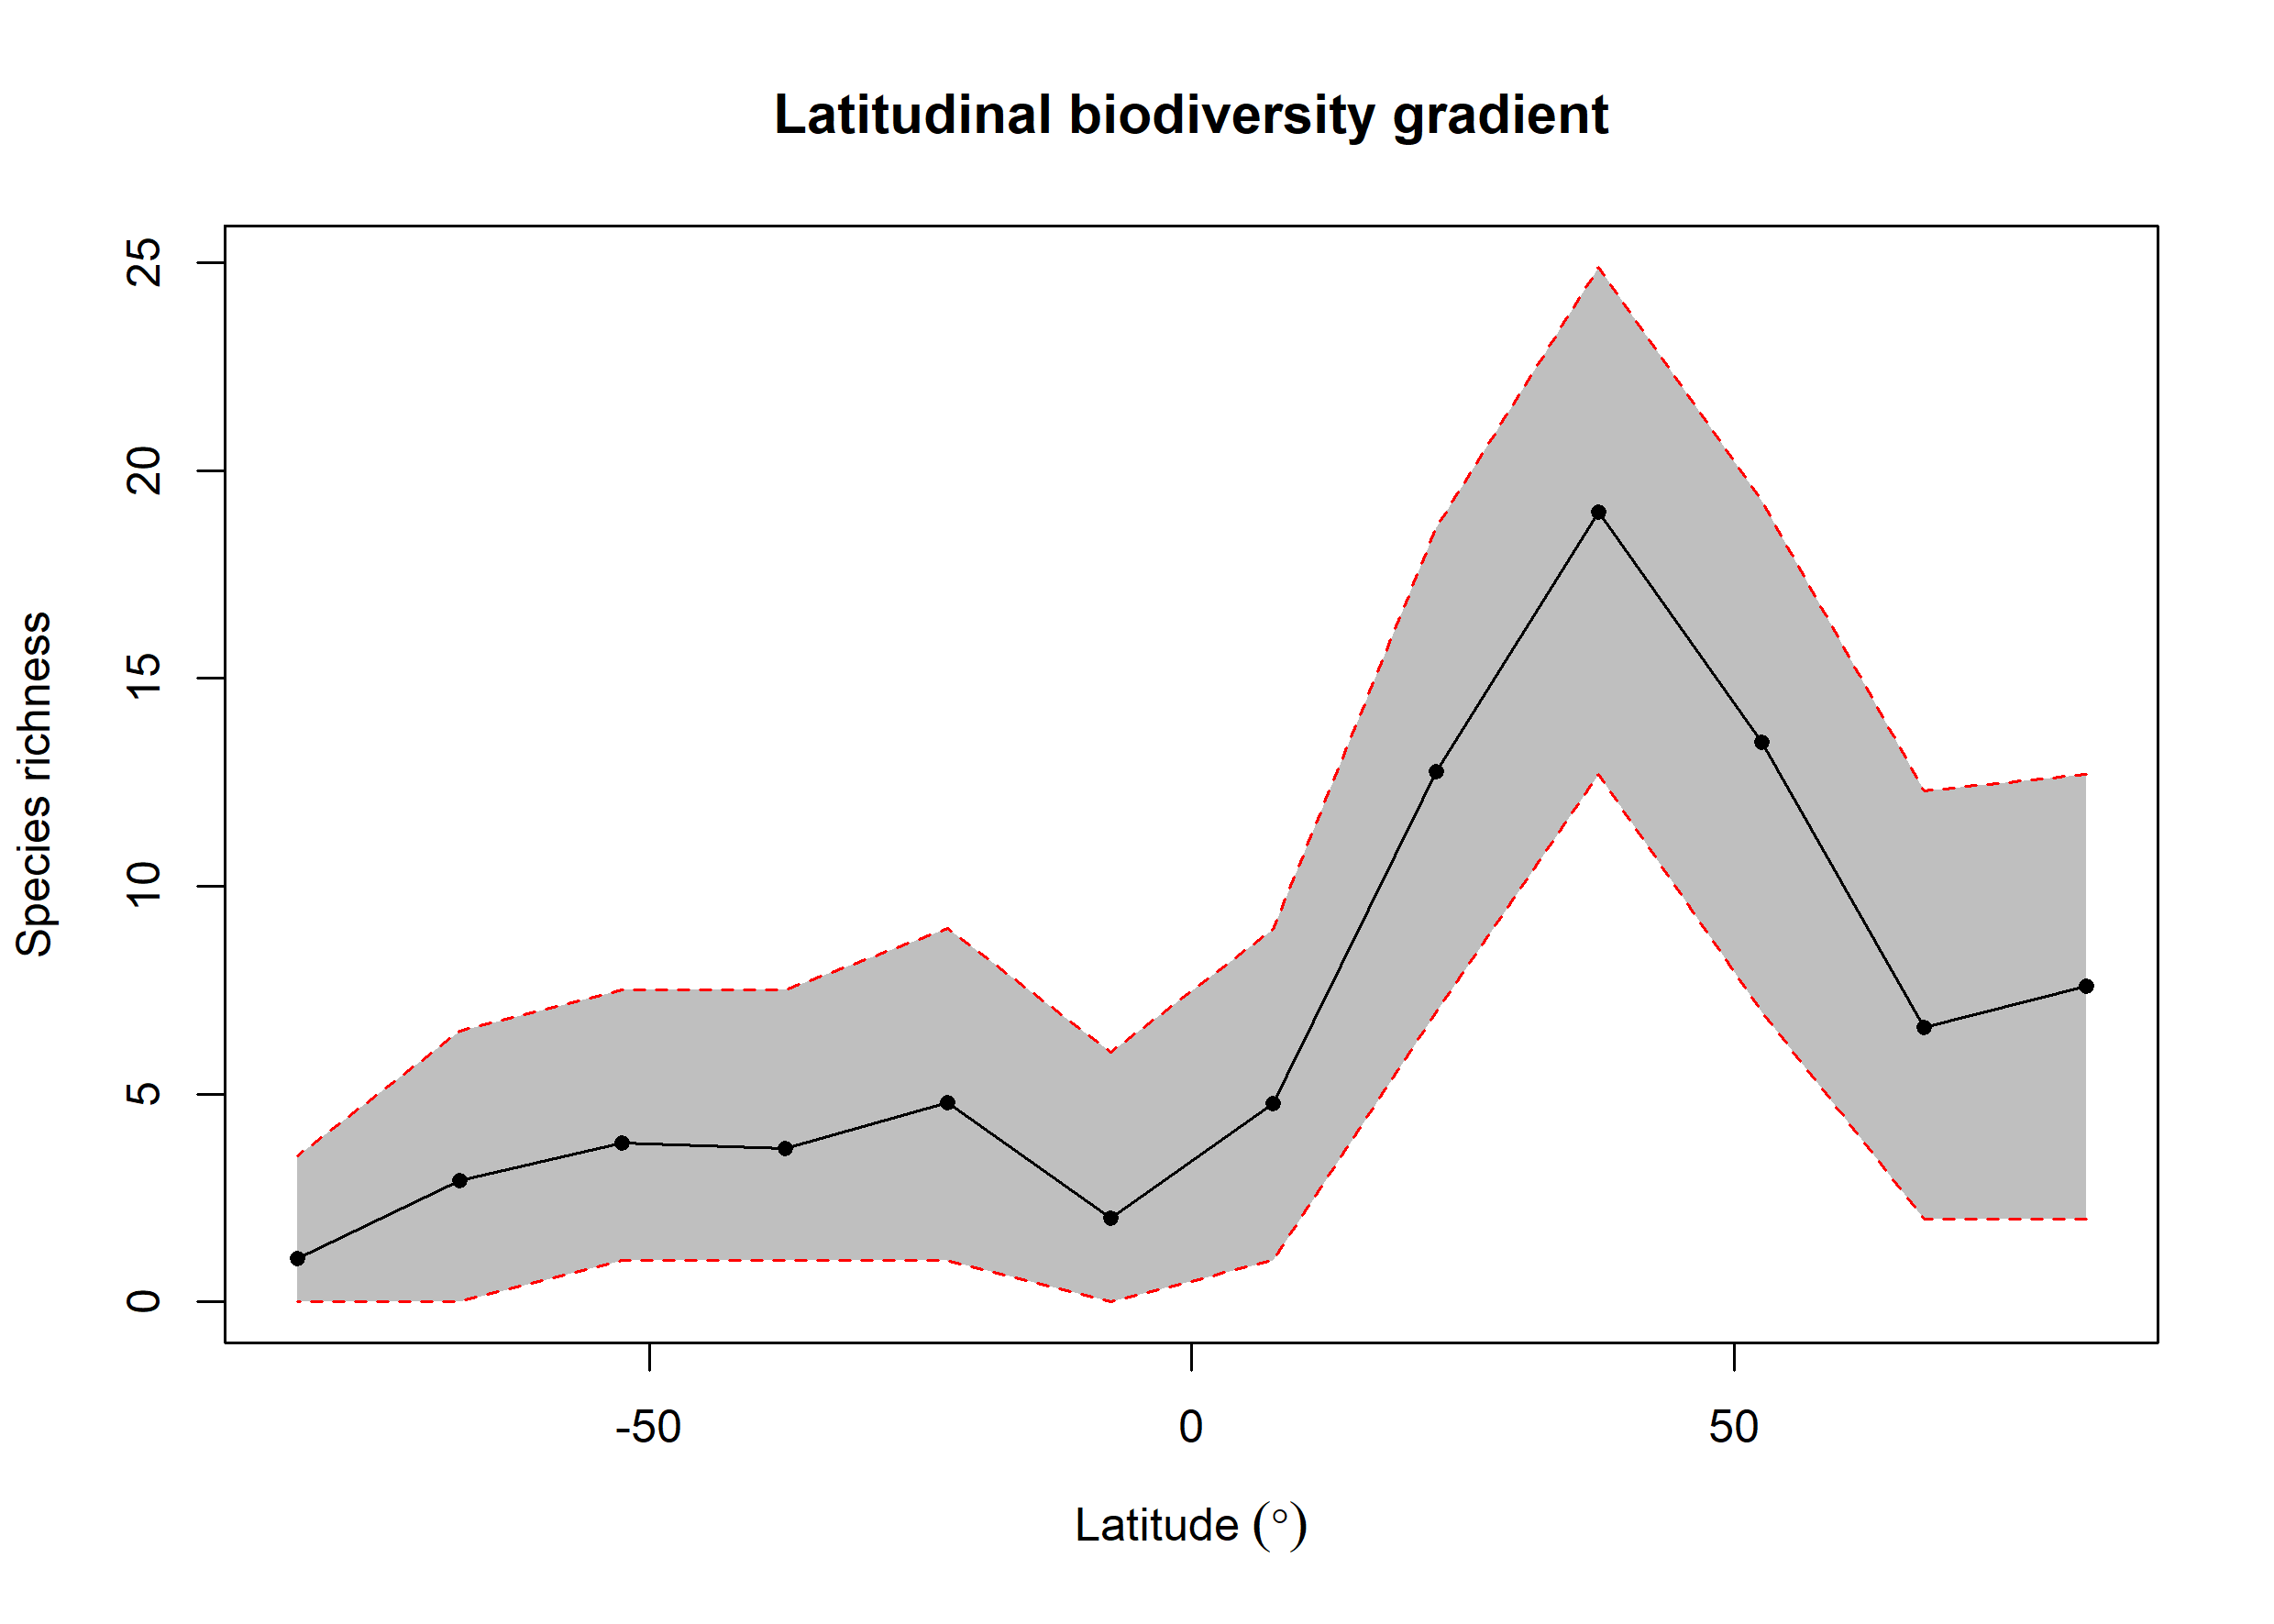

Values plotted in this chart, from the file beside it:
bin, max, min, mid, hemisphere, mean_richness, CI.Lower, CI.Upper
1, 90, 75, 82.5, N, 7.606, 2, 12.69
2, 75, 60, 67.5, N, 6.606, 2, 12.29
3, 60, 45, 52.5, N, 13.47, 6.98, 19.27
4, 45, 30, 37.5, N, 19.01, 12.68, 24.9
5, 30, 15, 22.5, N, 12.77, 6.986, 18.63
6, 15, 0, 7.5, N, 4.783, 1, 8.963
7, 0, -15, -7.5, S, 2.01, 0, 5.998
8, -15, -30, -22.5, S, 4.795, 1, 8.977
9, -30, -45, -37.5, S, 3.699, 1, 7.508
10, -45, -60, -52.5, S, 3.818, 1, 7.517
11, -60, -75, -67.5, S, 2.929, 0, 6.52
12, -75, -90, -82.5, S, 1.05, 0, 3.525
